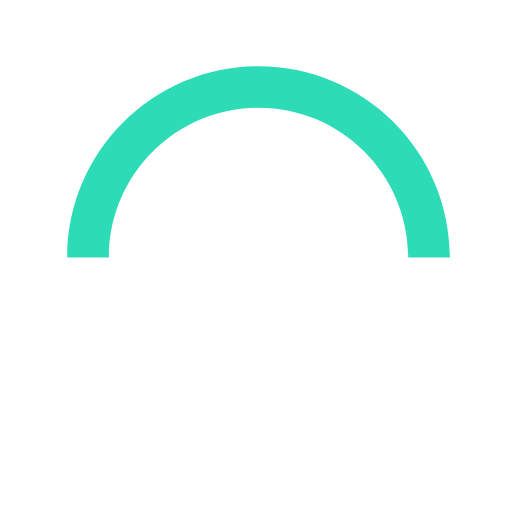
t = 0.00 s
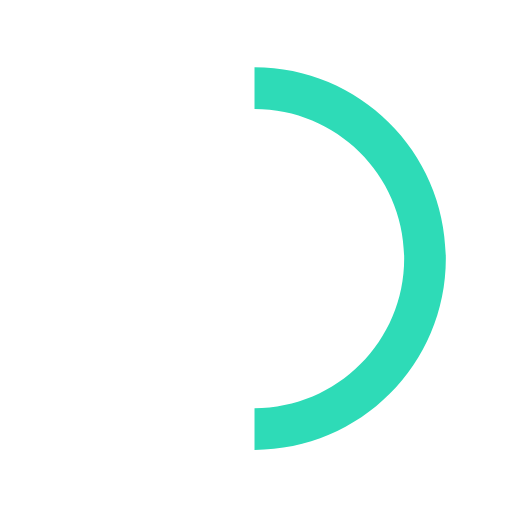
t = 0.15 s
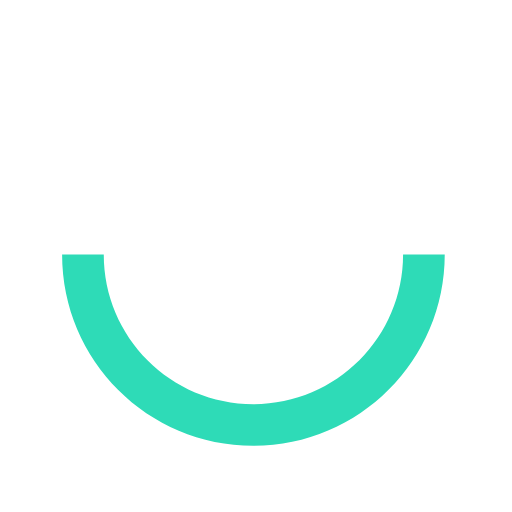
t = 0.30 s
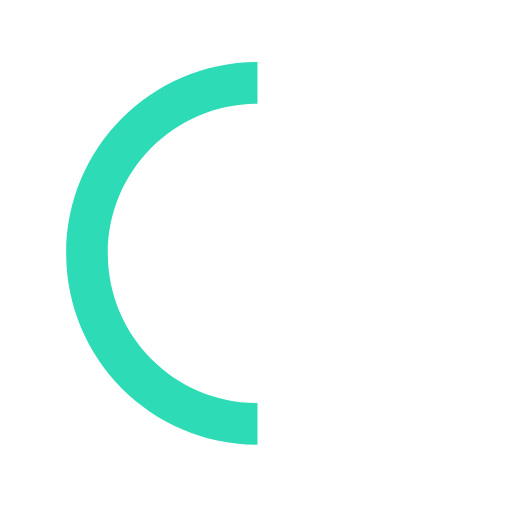
t = 0.45 s

The animated SVG that drew these frames (rendered in a browser with its animation timeline set to each time). Animation: 1 SMIL element (animateTransform=1); one cycle of 0.60 s, repeats indefinitely.

<svg version="1.1" id="loader-1" xmlns="http://www.w3.org/2000/svg" xmlns:xlink="http://www.w3.org/1999/xlink" x="0px" y="0px"
     width="40px" height="40px" viewBox="0 0 50 50" style="enable-background:new 0 0 50 50;" xml:space="preserve">
  <path fill="#2EDBB7" d="M43.935,25.145c0-10.318-8.364-18.683-18.683-18.683c-10.318,0-18.683,8.365-18.683,18.683h4.068c0-8.071,6.543-14.615,14.615-14.615c8.072,0,14.615,6.543,14.615,14.615H43.935z">
    <animateTransform attributeType="xml"
      attributeName="transform"
      type="rotate"
      from="0 25 25"
      to="360 25 25"
      dur="0.6s"
      repeatCount="indefinite"/>
    </path>
  </svg>
